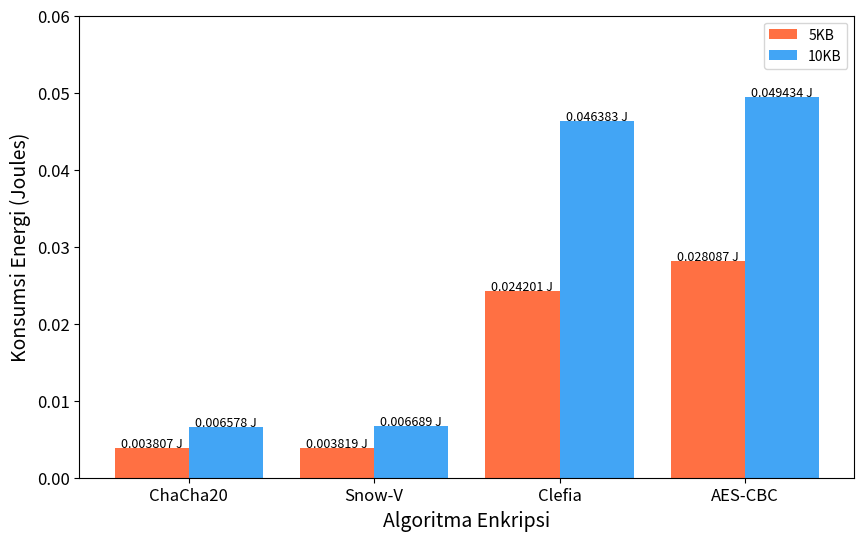

Python code for this plot:
import matplotlib.pyplot as plt
import numpy as np

# Data untuk energi rata-rata (dalam Joules) untuk masing-masing algoritma dan ukuran data
algorithms = ['ChaCha20', 'Snow-V', 'Clefia', 'AES-CBC']
energy_5kb = [0.003807, 0.003819, 0.024201 , 0.028087 ]
energy_10kb = [0.006578, 0.006689, 0.046383, 0.049434 ]

bar_width = 0.4

# Posisi untuk bar 5KB dan 10KB
index = np.arange(len(algorithms))

# Create the figure and axes
plt.figure(figsize=(10, 6))

plt.bar(index, energy_5kb, bar_width, label='5KB', color='#FF7043')  
plt.bar(index + bar_width, energy_10kb, bar_width, label='10KB', color='#42A5F5')

# Add labels and title
plt.xlabel('Algoritma Enkripsi', fontsize=14)
plt.ylabel('Konsumsi Energi (Joules)', fontsize=14)
plt.ylim(0, 0.06)  # Adjusted to fit both sets of bars

# Show the values on top of the bars
for i, energy in enumerate(energy_5kb):
    plt.text(i, energy + 0.0001, f"{energy:.6f} J", ha='center', fontsize=9)
for i, energy in enumerate(energy_10kb):
    plt.text(i + bar_width, energy + 0.0001, f"{energy:.6f} J", ha='center', fontsize=9)

# Add legend
plt.legend()

# Display the plot
plt.xticks(index + bar_width / 2, algorithms, fontsize=12)  # Adjust the font size of x-ticks
plt.yticks(fontsize=12)  # Adjust the font size of y-ticks
# plt.title('Perbandingan Konsumsi Energi Berdasarkan Data Uji', fontsize=16)
plt.show()
